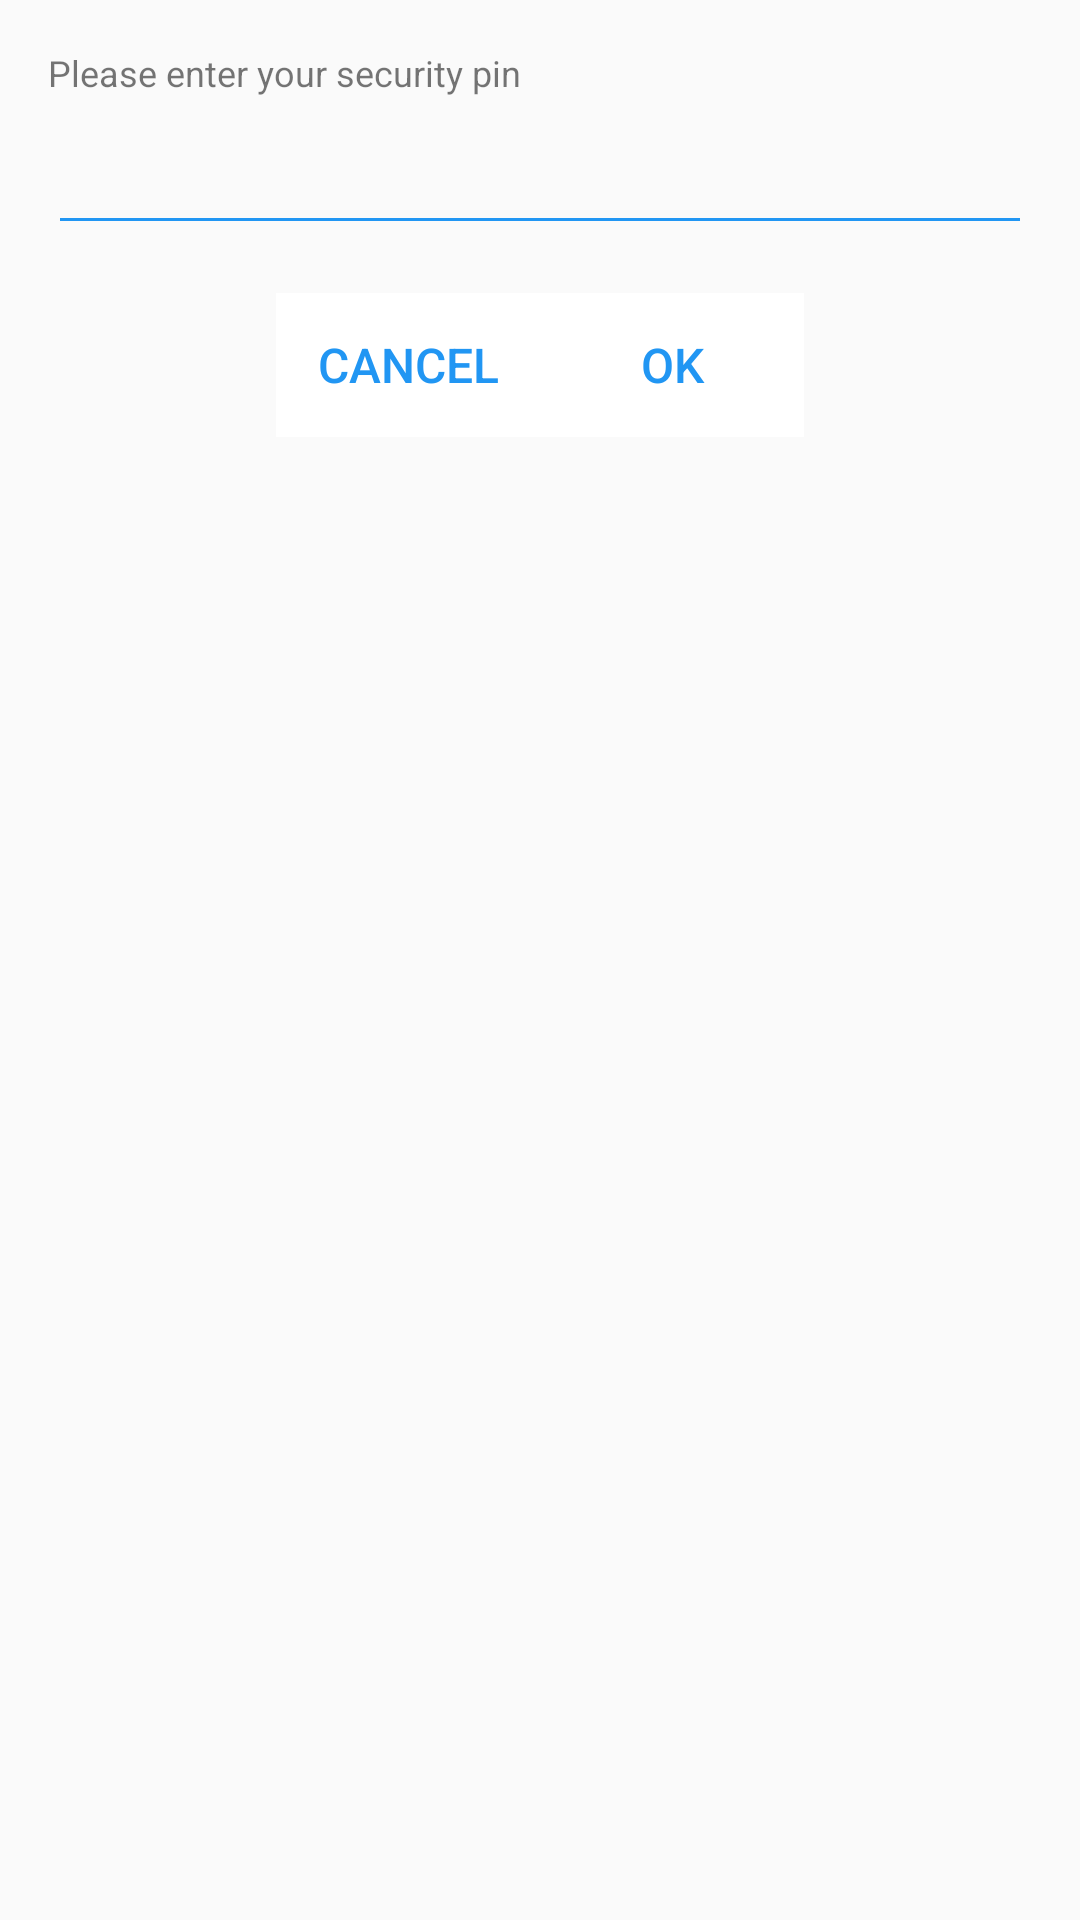

Write the Android layout XML for this screen, with the resource values it uses.
<!-- AndroidManifest.xml: application theme AppTheme.NoActionBar -->
<!-- res/layout/activity_enter_pin.xml -->
<?xml version="1.0" encoding="utf-8"?>
<LinearLayout xmlns:android="http://schemas.android.com/apk/res/android"
    style="@style/customDialog"
    android:layout_width="match_parent"
    android:layout_height="match_parent"
    android:orientation="vertical"
    android:id="@+id/enter_pin_layout">

    <TextView
        android:id="@+id/enterPinText"
        android:layout_marginTop="@dimen/fab_margin"
        android:layout_marginLeft="@dimen/fab_margin"
        android:layout_marginStart="@dimen/fab_margin"
        android:layout_marginRight="@dimen/fab_margin"
        android:layout_marginEnd="@dimen/fab_margin"
        android:layout_width="match_parent"
        android:layout_height="wrap_content"
        android:textSize="@dimen/general"
        android:textColor="@color/greyText"
        android:text="@string/pin_prompt"
        android:layout_gravity="center"
        android:gravity="start"/>

    <EditText
        android:id="@+id/pinEditText"
        android:layout_width="match_parent"
        android:layout_height="wrap_content"
        android:layout_gravity="center"
        android:layout_margin="@dimen/fab_margin"
        android:backgroundTint="@color/colorPrimary"
        android:focusable="auto"
        android:focusableInTouchMode="true"
        android:inputType="numberPassword"
        android:textColor="@color/greyText"
        android:textColorHighlight="@color/colorAccent"
        android:textColorHint="@color/greyText"
        android:textSize="@dimen/general" />

    <LinearLayout
        android:layout_marginStart="@dimen/fab_margin"
        android:layout_marginEnd="@dimen/fab_margin"
        android:layout_width="match_parent"
        android:layout_height="wrap_content"
        android:gravity="center"
        android:orientation="horizontal">
        <Button
            style="?android:attr/borderlessButtonStyle"
            android:id="@+id/cancelButton"
            android:layout_width="wrap_content"
            android:layout_height="wrap_content"
            android:text="@string/cancel"
            android:textSize="@dimen/pageNo"
            android:textColor="@color/colorPrimary"
            android:layout_gravity="center"
            android:background="#FFFFFF"/>

        <Button
            style="?android:attr/borderlessButtonStyle"
            android:id="@+id/okButton"
            android:layout_width="wrap_content"
            android:layout_height="wrap_content"
            android:text="@string/ok"
            android:textSize="@dimen/pageNo"
            android:textColor="@color/colorPrimary"
            android:layout_gravity="center"
            android:background="#FFFFFF"/>
    </LinearLayout>

</LinearLayout>
<!-- resources referenced by this layout -->
<resources>
  <color name="colorAccent">#6ec6ff</color>
  <color name="colorPrimary">#2196f3</color>
  <color name="greyText">@color/secondary_text_default_material_light</color>
  <dimen name="fab_margin">16dp</dimen>
  <dimen name="general">12sp</dimen>
  <dimen name="pageNo">16sp</dimen>
  <string name="cancel">Cancel</string>
  <string name="ok">OK</string>
  <string name="pin_prompt">Please enter your security pin</string>
  <style name="customDialog" parent="Theme.AppCompat.Light.Dialog">
          <item name="windowNoTitle">true</item>
      </style>
  <style name="AppTheme.NoActionBar">
          <item name="windowActionBar">false</item>
          <item name="windowNoTitle">true</item>
          <item name="android:windowFullscreen">true</item>
      </style>
</resources>
